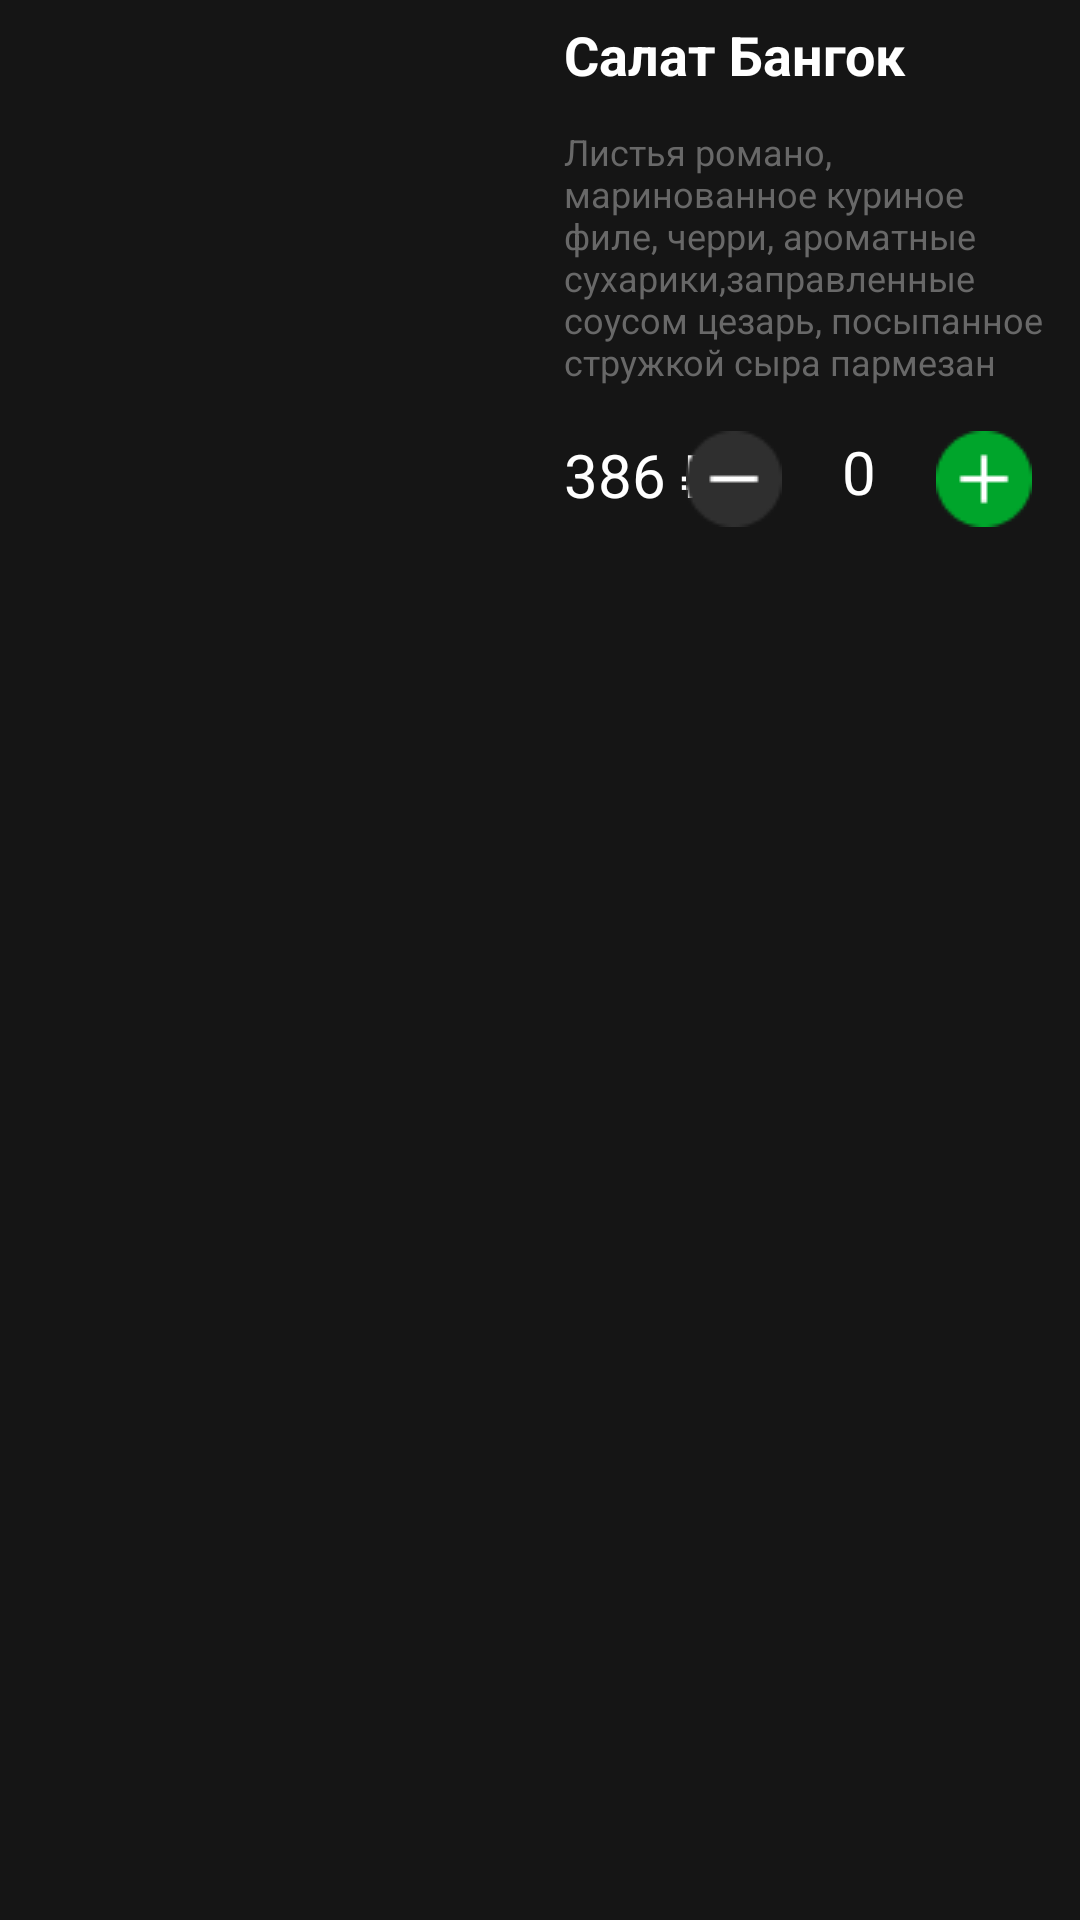

Write the Android layout XML for this screen, with the resource values it uses.
<!-- AndroidManifest.xml: application theme Theme.ShapiPeretz -->
<!-- res/layout/item.xml -->
<?xml version="1.0" encoding="utf-8"?>
<androidx.constraintlayout.widget.ConstraintLayout xmlns:android="http://schemas.android.com/apk/res/android"
    xmlns:app="http://schemas.android.com/apk/res-auto"
    xmlns:tools="http://schemas.android.com/tools"
    android:layout_width="match_parent"
    android:layout_height="wrap_content"
    android:background="#151515"
    android:paddingBottom="15dp">

    <ImageView
        android:id="@+id/imgFood"
        android:layout_width="188dp"
        android:layout_height="144dp"
        app:layout_constraintBottom_toBottomOf="parent"
        app:layout_constraintStart_toStartOf="parent"
        app:layout_constraintTop_toTopOf="parent"
        app:layout_constraintVertical_bias="0.0"
        tools:srcCompat="@tools:sample/avatars" />

    <TextView
        android:id="@+id/txtTitle"
        android:layout_width="0dp"
        android:layout_height="wrap_content"
        android:layout_marginTop="6dp"
        android:text="Салат Бангок"
        android:textColor="@color/white"
        android:textSize="18sp"
        android:textStyle="bold"
        app:layout_constraintEnd_toEndOf="parent"
        app:layout_constraintStart_toEndOf="@+id/imgFood"
        app:layout_constraintTop_toTopOf="parent" />

    <TextView
        android:id="@+id/txtDescription"
        android:layout_width="0dp"
        android:layout_height="wrap_content"
        android:layout_marginTop="12dp"
        android:layout_marginEnd="5dp"
        android:text="Листья романо, маринованное куриное филе, черри, ароматные сухарики,заправленные соусом цезарь, посыпанное стружкой сыра пармезан"
        android:textColor="#686868"
        android:textSize="12sp"
        app:layout_constraintEnd_toEndOf="parent"
        app:layout_constraintHorizontal_bias="1.0"
        app:layout_constraintStart_toEndOf="@+id/imgFood"
        app:layout_constraintTop_toBottomOf="@+id/txtTitle" />

    <TextView
        android:id="@+id/txtPrice"
        android:layout_width="wrap_content"
        android:layout_height="wrap_content"
        android:layout_marginStart="0dp"
        android:layout_marginTop="16dp"
        android:text="386 ₽"
        android:textColor="@color/white"
        android:textSize="20sp"
        app:layout_constraintStart_toStartOf="@+id/txtDescription"
        app:layout_constraintTop_toBottomOf="@+id/txtDescription" />

    <TextView
        android:id="@+id/txtCount"
        android:layout_width="wrap_content"
        android:layout_height="wrap_content"
        android:layout_marginEnd="20dp"
        android:text="0"
        android:textColor="@color/white"
        android:textSize="20sp"
        app:layout_constraintEnd_toStartOf="@+id/plus_butt"
        app:layout_constraintTop_toTopOf="@+id/plus_butt" />

    <ImageView
        android:id="@+id/minus_butt"
        android:layout_width="wrap_content"
        android:layout_height="wrap_content"
        android:layout_marginTop="15dp"
        android:layout_marginEnd="20dp"
        app:layout_constraintEnd_toStartOf="@+id/txtCount"
        app:layout_constraintTop_toBottomOf="@+id/txtDescription"
        app:srcCompat="@drawable/butt_minus" />

    <ImageView
        android:id="@+id/plus_butt"
        android:layout_width="wrap_content"
        android:layout_height="wrap_content"
        android:layout_marginTop="15dp"
        android:layout_marginEnd="16dp"
        app:layout_constraintEnd_toEndOf="parent"
        app:layout_constraintTop_toBottomOf="@+id/txtDescription"
        app:srcCompat="@drawable/butt_plus" />




</androidx.constraintlayout.widget.ConstraintLayout>
<!-- resources referenced by this layout -->
<resources>
  <color name="white">#FFFFFFFF</color>
  <!-- drawable butt_minus: png bitmap (drawable-v24, 566 bytes) -->
  <!-- drawable butt_plus: png bitmap (drawable-v24, 649 bytes) -->
  <style name="Theme.ShapiPeretz" parent="Theme.MaterialComponents.DayNight.NoActionBar">
          
          <item name="colorPrimary">@color/purple_500</item>
          <item name="colorPrimaryVariant">@color/purple_700</item>
          <item name="colorOnPrimary">@color/white</item>
          
          <item name="colorSecondary">@color/teal_200</item>
          <item name="colorSecondaryVariant">@color/teal_700</item>
          <item name="colorOnSecondary">@color/black</item>
          
          <item name="android:statusBarColor" tools:targetApi="l">?attr/colorPrimaryVariant</item>
          
      </style>
  <color name="purple_500">#FF6200EE</color>
  <color name="purple_700">#FF3700B3</color>
  <color name="teal_200">#FF03DAC5</color>
  <color name="teal_700">#FF018786</color>
  <color name="black">#FF000000</color>
</resources>
